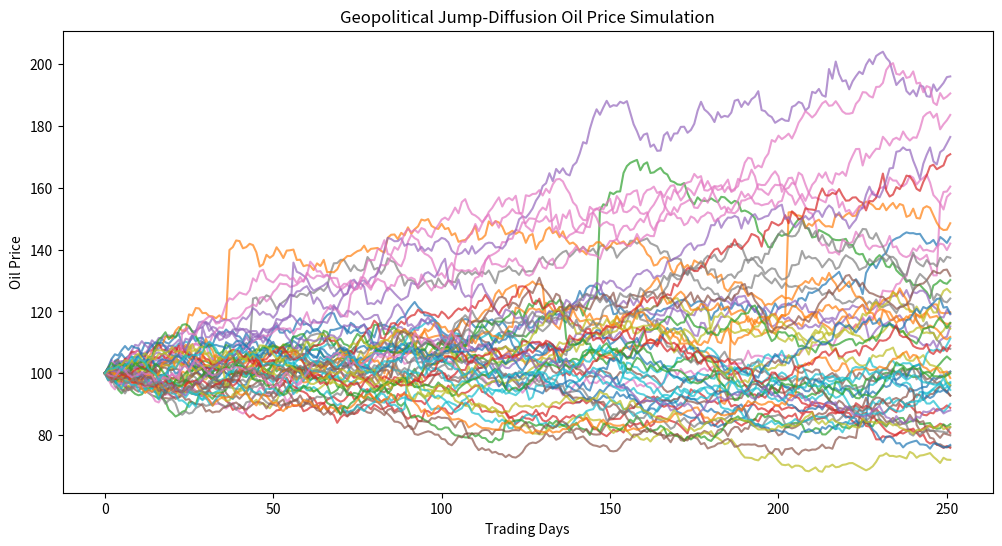

The script that saved this image:
import numpy as np
import matplotlib.pyplot as plt


# ============================================================
# GEOPOLITICAL JUMP-DIFFUSION OIL PRICE SIMULATION
# ============================================================
#
# Goal of this file:
#
# This file extends the basic GBM simulation by allowing oil prices to
# experience sudden jumps.
#
# In the real world, energy markets do not always move smoothly. Oil prices
# can react sharply to geopolitical instability, supply disruptions, sanctions,
# shipping-route concerns, or unexpected changes in market expectations.
#
# That is the main reason I am using a jump-diffusion model here.
#
# GBM assumes:
# - continuous price movement
# - no sudden jumps
# - volatility explains all randomness
#
# Jump-diffusion assumes:
# - prices usually move normally
# - but sometimes a discrete shock occurs
# - those shocks can create sudden price moves
#
# In simple terms:
#
# GBM = normal market noise
# Jump-diffusion = normal market noise + event-driven shocks
#
# This file focuses only on the jump-diffusion simulation.
#
# Important:
#
# This standalone file is mainly for visualization. I use a slightly larger
# jump uncertainty here so the jump behavior is easier to see in the graph.
# The pricing files use more conservative assumptions because option pricing
# needs to be more technically defensible.
#
# ============================================================


# ------------------------------------------------------------
# JUMP-DIFFUSION SIMULATION FUNCTION
# ------------------------------------------------------------
#
# This function simulates oil price paths using a Merton-style
# jump-diffusion process.
#
# The model has two parts:
#
# 1. A normal GBM component
#    This captures regular day-to-day market movement.
#
# 2. A jump component
#    This captures sudden event-driven shocks.
#
# Financial interpretation of the inputs:
#
# - S0 is the starting oil price
# - mu is the real-world expected annual return
# - sigma is annual volatility
# - lam controls how often jumps happen
# - jump_mean controls the average jump size
# - jump_std controls how uncertain the jump size is
# - T is the time horizon in years
# - steps is the number of trading days
# - n_sim is the number of simulated price paths
#
# For this project, the jump component represents geopolitical energy-market
# shocks. I am not claiming to predict a specific conflict or exact oil price.
# The goal is to model the kind of discontinuous behavior that classical
# Black-Scholes assumptions ignore.

def simulate_jump_diffusion(
    S0,
    mu,
    sigma,
    lam,
    jump_mean,
    jump_std,
    T,
    steps,
    n_sim
):

    # dt is the size of each time step.
    #
    # With T = 1 and steps = 252, each step represents one trading day.
    dt = T / steps

    # Create a matrix to store every simulated price path.
    #
    # Rows = different simulations
    # Columns = trading days
    paths = np.zeros((n_sim, steps))

    # Every simulated path starts at the same initial oil price.
    paths[:, 0] = S0

    # Generate price paths one trading day at a time.
    for t in range(1, steps):

        # Standard GBM randomness.
        #
        # This represents normal day-to-day market noise.
        Z = np.random.normal(0, 1, n_sim)

        # Poisson jump process.
        #
        # This determines how many jump events occur in each path at this
        # specific time step.
        #
        # Most days, jump_occurs will be 0.
        # Occasionally, it may be 1 or more, meaning a shock occurred.
        #
        # lam * dt is the expected number of jumps during one trading day.
        jump_occurs = np.random.poisson(lam * dt, n_sim)

        # Random jump magnitude.
        #
        # The jump size is modeled with an exponential transformation.
        # This makes jumps multiplicative instead of additive, which is more
        # appropriate for asset prices because prices should stay positive.
        #
        # Example:
        # If jump_sizes = 0.05, the price jumps upward by about 5%.
        # If jump_sizes = -0.03, the price drops by about 3%.
        jump_sizes = np.exp(
            jump_mean
            + jump_std * np.random.normal(0, 1, n_sim)
        ) - 1

        # GBM growth component.
        #
        # This is the same smooth market movement used in the GBM baseline.
        # It captures normal price evolution when no major shock occurs.
        gbm_component = np.exp(
            (mu - 0.5 * sigma**2) * dt
            + sigma * np.sqrt(dt) * Z
        )

        # Jump component.
        #
        # If no jump occurs:
        # jump_occurs = 0, so jump_component = 1.
        #
        # If a jump occurs:
        # jump_component = 1 + jump_size.
        #
        # This means the jump directly scales the price up or down.
        jump_component = 1 + jump_occurs * jump_sizes

        # Combined jump-diffusion process.
        #
        # The new price equals:
        #
        # previous price
        # x normal GBM movement
        # x jump shock component
        #
        # This is what creates discontinuous price behavior.
        paths[:, t] = paths[:, t - 1] * gbm_component * jump_component

    return paths


# ============================================================
# MODEL PARAMETERS
# ============================================================
#
# These parameters define the basic oil-market environment.
#
# I normalize the starting oil price to 100 instead of using a specific
# real-world oil price. This makes the graph easier to interpret because
# all paths are relative to the same starting value.
#
# These parameters are also kept mostly consistent with the larger experiments
# file so that the project does not accidentally describe completely different
# market regimes in different scripts.
#
# The key difference is jump_std:
#
# - This standalone visualization file uses jump_std = 0.10
#   so the shock behavior is easier to see.
#
# - The option-pricing and experiments files use jump_std = 0.06
#   because those sections are meant to be more conservative and technically
#   defensible.

S0 = 100       # Normalized starting oil price

mu = 0.08      # Real-world expected annual return
sigma = 0.20   # Annual volatility assumption

T = 1          # Time horizon: 1 year
steps = 252    # Approximate number of trading days in one year
n_sim = 50     # Number of paths shown in the graph


# ============================================================
# GEOPOLITICAL SHOCK PARAMETERS
# ============================================================
#
# These are the parameters that make this model different from plain GBM.
#
# lambda controls how frequently shocks occur.
# jump_mean controls the average size of the shock.
# jump_std controls how unpredictable those shocks are.
#
# I am keeping these values reasonable, but I use slightly higher jump
# uncertainty here than in the pricing files so the visualization clearly shows
# discontinuous behavior.
#
# Interpretation:
#
# lam = 1.0 means the model expects about one major shock per year.
# jump_mean = 0.04 means the average jump is around 4%.
# jump_std = 0.10 allows the shock size to vary more visibly around that
# average for graphing purposes.

lam = 1.0
jump_mean = 0.04
jump_std = 0.10


# ============================================================
# RUN THE JUMP-DIFFUSION SIMULATION
# ============================================================
#
# This generates possible oil price paths over one year under a market
# environment where sudden geopolitical shocks can occur.
#
# Compared to the GBM simulation, I expect these paths to show more abrupt
# movement and slightly wider dispersion.

paths = simulate_jump_diffusion(
    S0,
    mu,
    sigma,
    lam,
    jump_mean,
    jump_std,
    T,
    steps,
    n_sim
)


# ============================================================
# PLOT THE RESULTS
# ============================================================
#
# This graph is meant to visually show the difference between a smooth market
# model and a shock-aware market model.
#
# What I expect to see:
# - all paths start at 100
# - most movement still looks like normal market randomness
# - some paths show sharper shifts because of jump events
# - the overall range of possible outcomes is wider than plain GBM
#
# This is the visual foundation for the larger project:
# energy markets under geopolitical stress can behave discontinuously.

plt.figure(figsize=(12, 6))

for i in range(n_sim):
    plt.plot(paths[i], alpha=0.7)

plt.title("Geopolitical Jump-Diffusion Oil Price Simulation")
plt.xlabel("Trading Days")
plt.ylabel("Oil Price")

plt.show()


# ============================================================
# QUICK SUMMARY
# ============================================================
#
# This prints the average final price across all simulated paths.
#
# I use this as a quick check to make sure the simulation is behaving
# reasonably and not producing unrealistic explosions.
#
# Some paths may move sharply because of jumps, but the average final price
# should still remain within a reasonable range for these visualization
# parameters.

print("Average Final Price:", paths[:, -1].mean())


# ============================================================
# INTERPRETATION
# ============================================================
#
# This file shows how adding jump risk changes the behavior of oil price paths.
#
# The key idea is that geopolitical shocks do not behave like normal daily
# volatility. They can create sudden price movements that a smooth GBM model
# does not capture.
#
# This is why the larger project compares Black-Scholes against jump-diffusion:
# if the underlying asset can jump, then traditional option pricing may
# underestimate tail risk.
